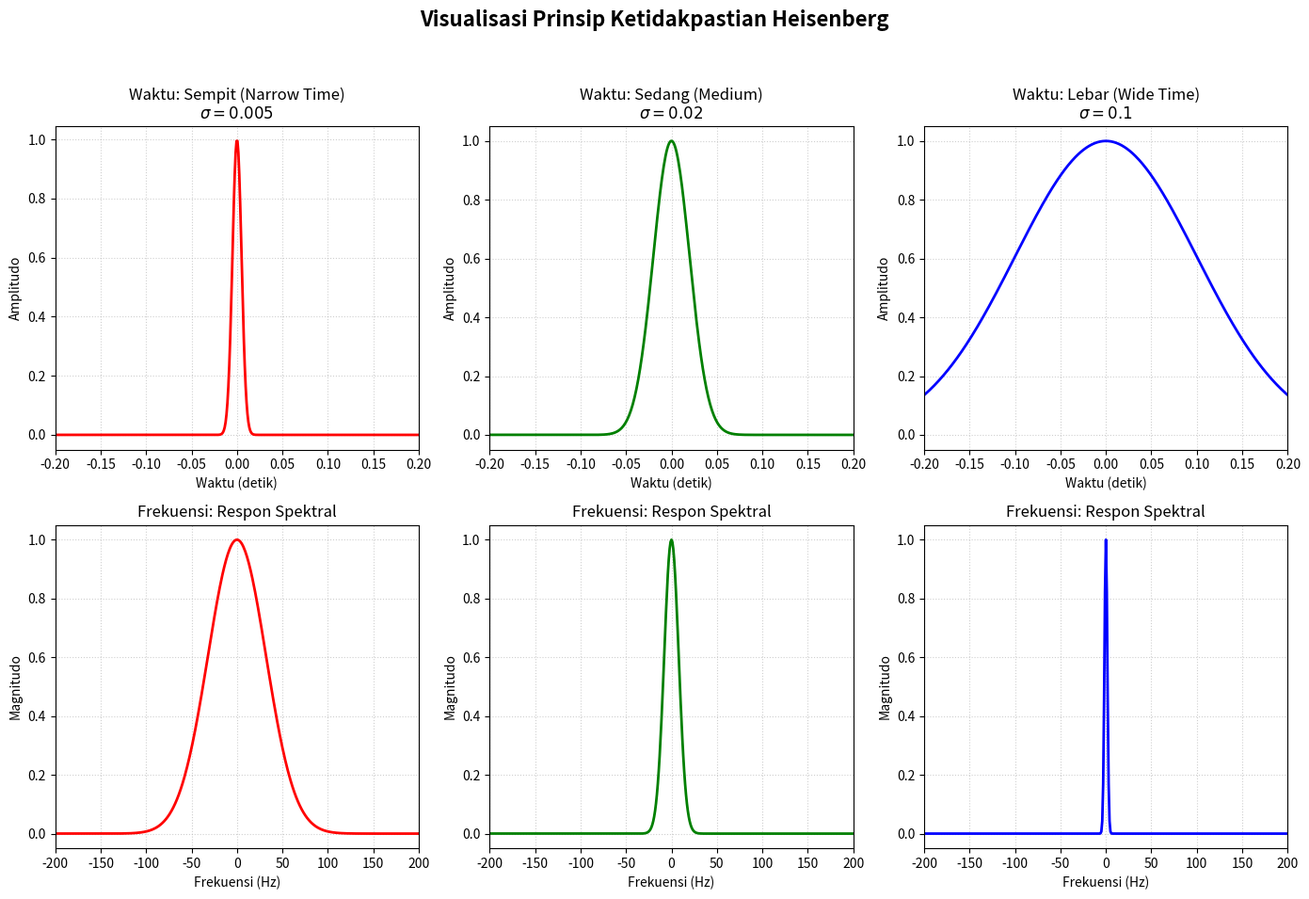

Here is the Python script that generated this plot:
import numpy as np
import matplotlib.pyplot as plt

def main():
    # Parameter Dasar
    fs = 1000
    t = np.linspace(-0.5, 0.5, fs)
    
    # Tiga variasi standar deviasi (lebar pulsa di domain waktu)
    sigmas = [0.005, 0.02, 0.1]
    labels = ['Sempit (Narrow Time)', 'Sedang (Medium)', 'Lebar (Wide Time)']
    colors = ['red', 'green', 'blue']

    plt.figure(figsize=(14, 10))
    plt.suptitle('Visualisasi Prinsip Ketidakpastian Heisenberg', fontsize=16, fontweight='bold')

    for i, sigma in enumerate(sigmas):
        # 1. Membuat Pulsa Gaussian di Domain Waktu
        gauss_time = np.exp(-t**2 / (2 * sigma**2))
        
        # 2. Menghitung FFT (Domain Frekuensi)
        gauss_freq = np.fft.fftshift(np.fft.fft(gauss_time))
        freqs = np.fft.fftshift(np.fft.fftfreq(fs, 1/fs))
        
        # Normalisasi magnitudo agar puncaknya 1 (untuk perbandingan lebar)
        mag_freq = np.abs(gauss_freq) / np.max(np.abs(gauss_freq))

        # --- Plot Domain Waktu ---
        plt.subplot(2, 3, i + 1)
        plt.plot(t, gauss_time, color=colors[i], linewidth=2)
        plt.title(f'Waktu: {labels[i]}\n$\\sigma = {sigma}$')
        plt.xlabel('Waktu (detik)')
        plt.ylabel('Amplitudo')
        plt.grid(True, linestyle=':', alpha=0.6)
        plt.xlim(-0.2, 0.2)

        # --- Plot Domain Frekuensi ---
        plt.subplot(2, 3, i + 4)
        plt.plot(freqs, mag_freq, color=colors[i], linewidth=2)
        plt.title(f'Frekuensi: Respon Spektral')
        plt.xlabel('Frekuensi (Hz)')
        plt.ylabel('Magnitudo')
        plt.grid(True, linestyle=':', alpha=0.6)
        plt.xlim(-200, 200)

    plt.tight_layout(rect=[0, 0.03, 1, 0.95])
    plt.show()

if __name__ == "__main__":
    try:
        main()
    except KeyboardInterrupt:
        print("\nJendela plot ditutup. Program selesai dijalankan.")
